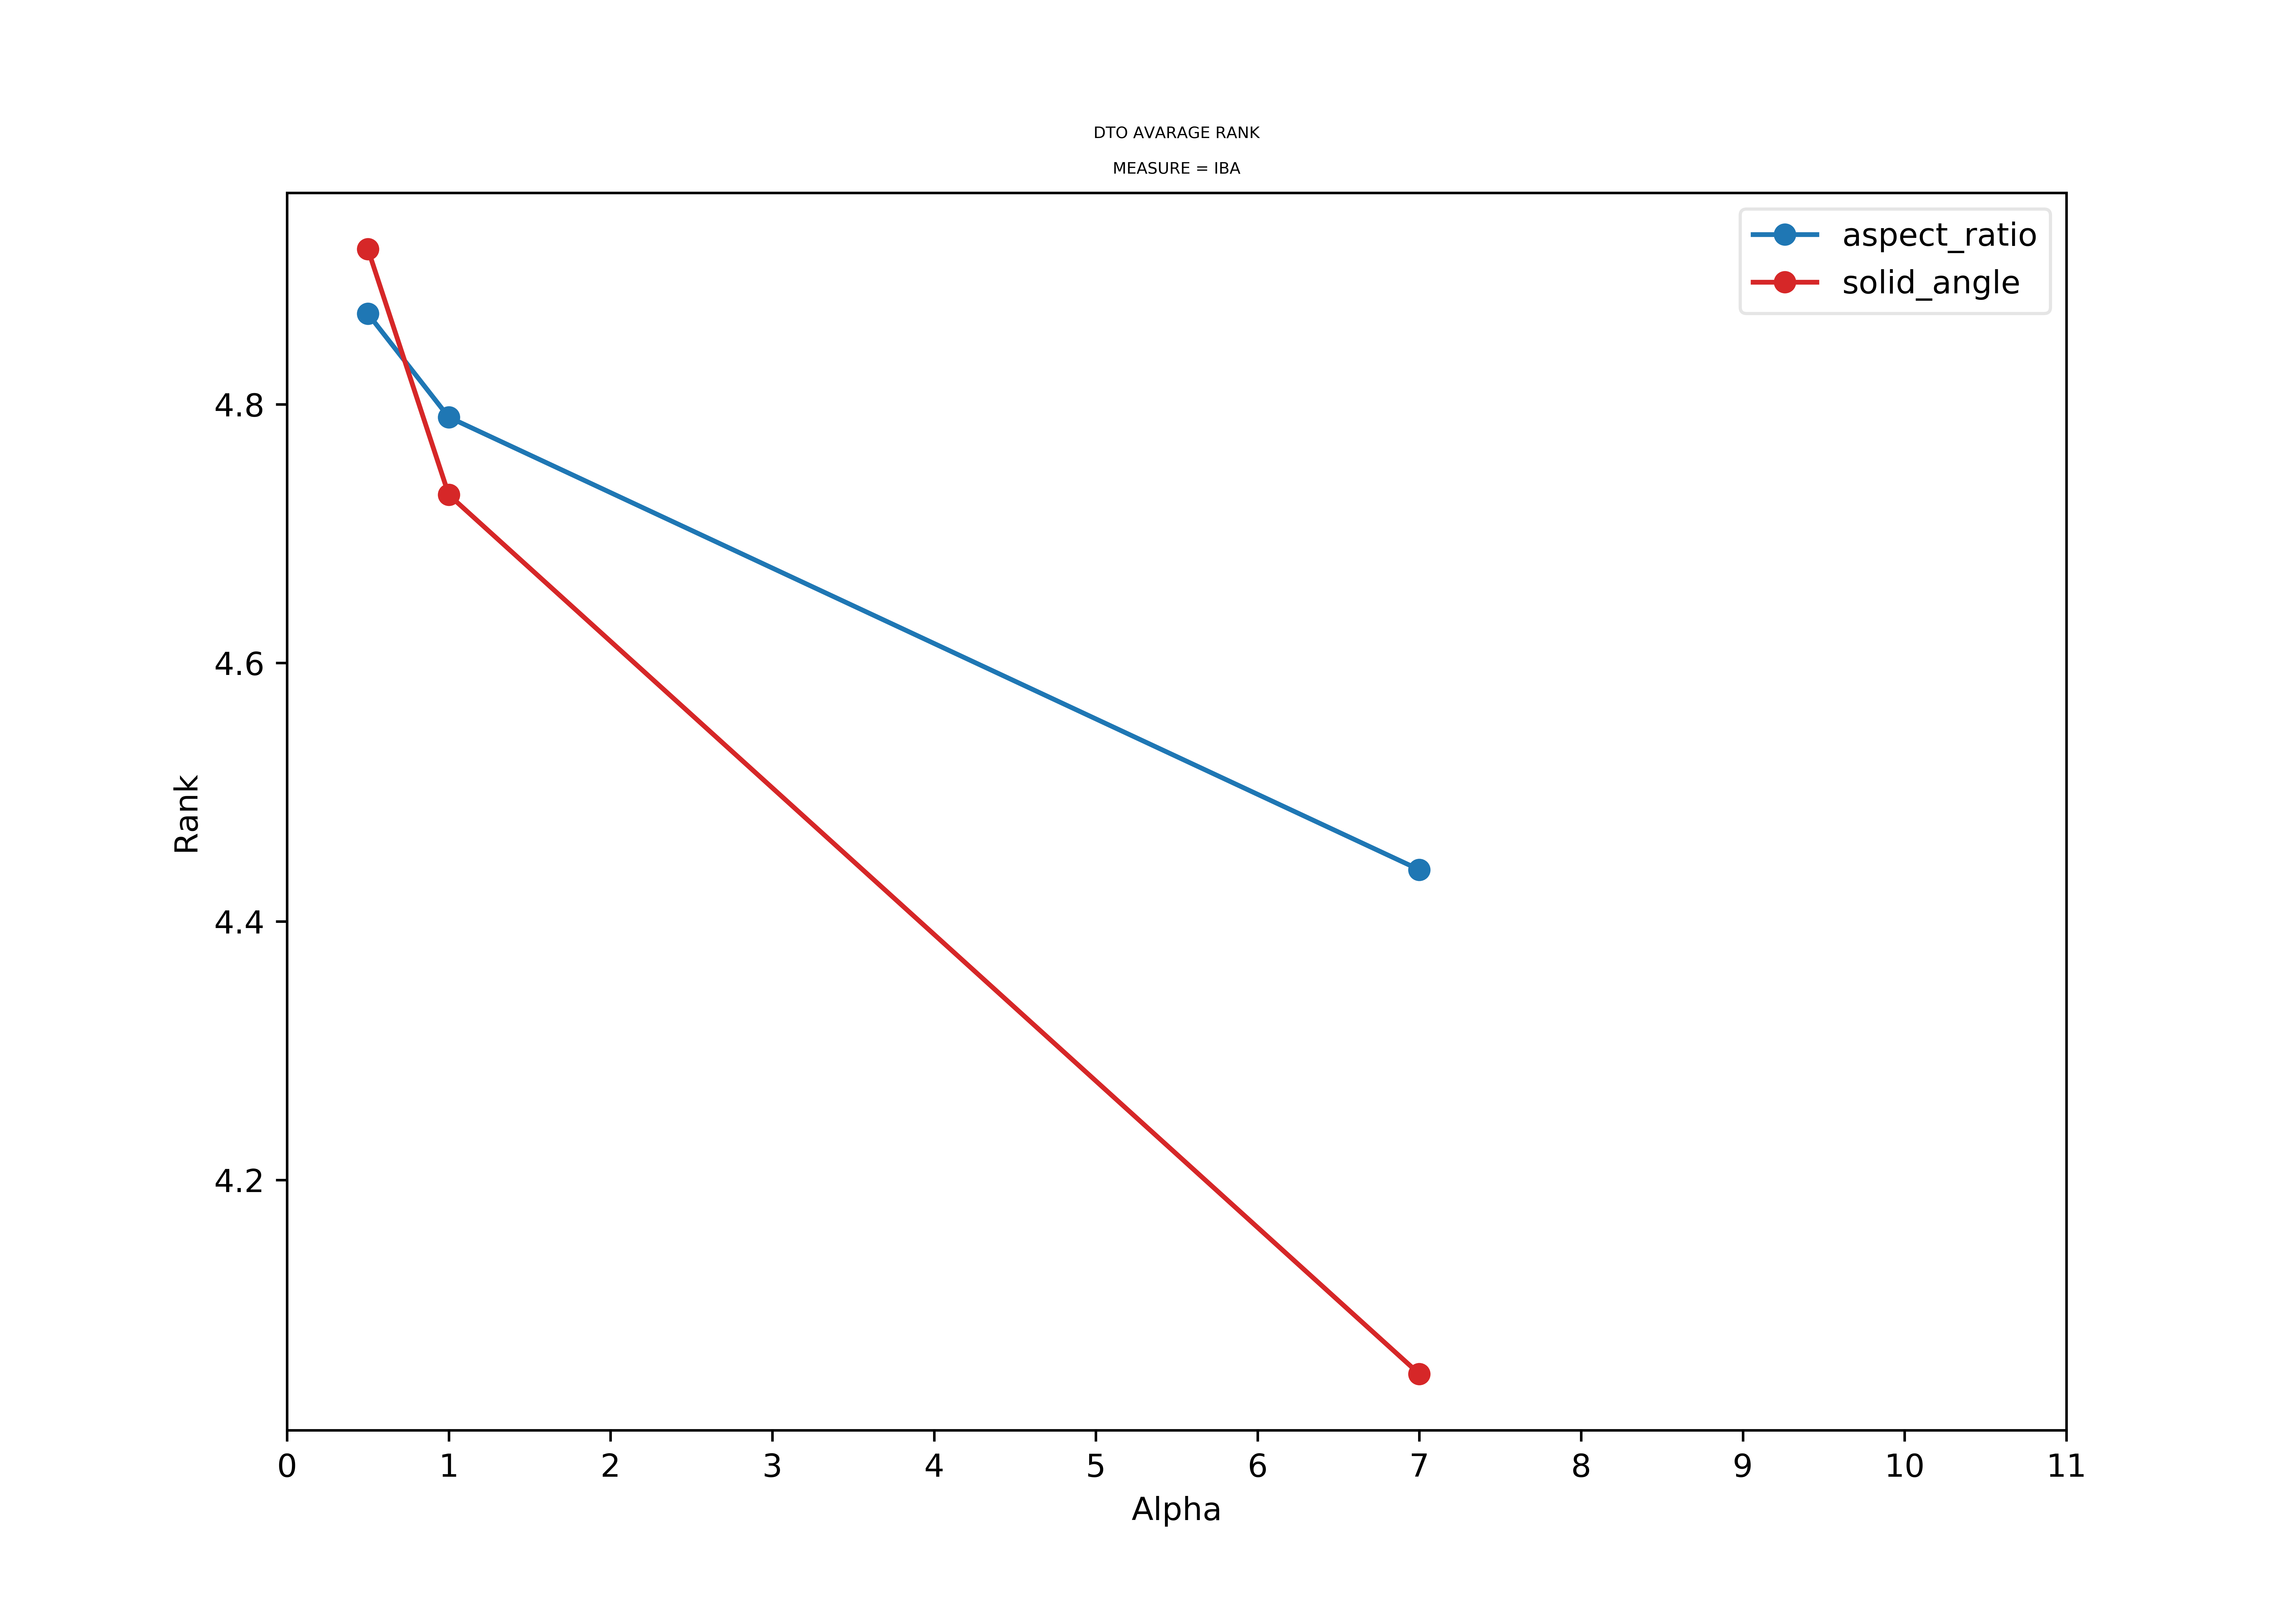

The table this chart was drawn from, first rows:
alphas, aspect_ratio_GEO, solid_angle_GEO, aspect_ratio_IBA, solid_angle_IBA
0.5, 4.88, 4.72, 4.87, 4.92
1.0, 4.84, 4.62, 4.79, 4.73
7.0, 4.38, 4.02, 4.44, 4.05
